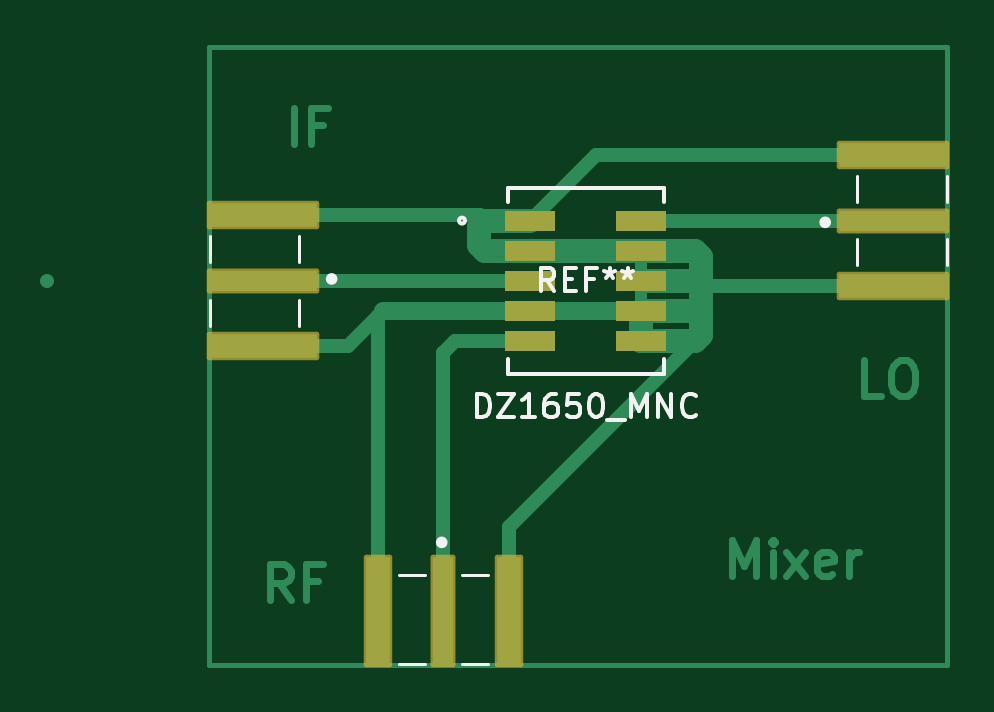
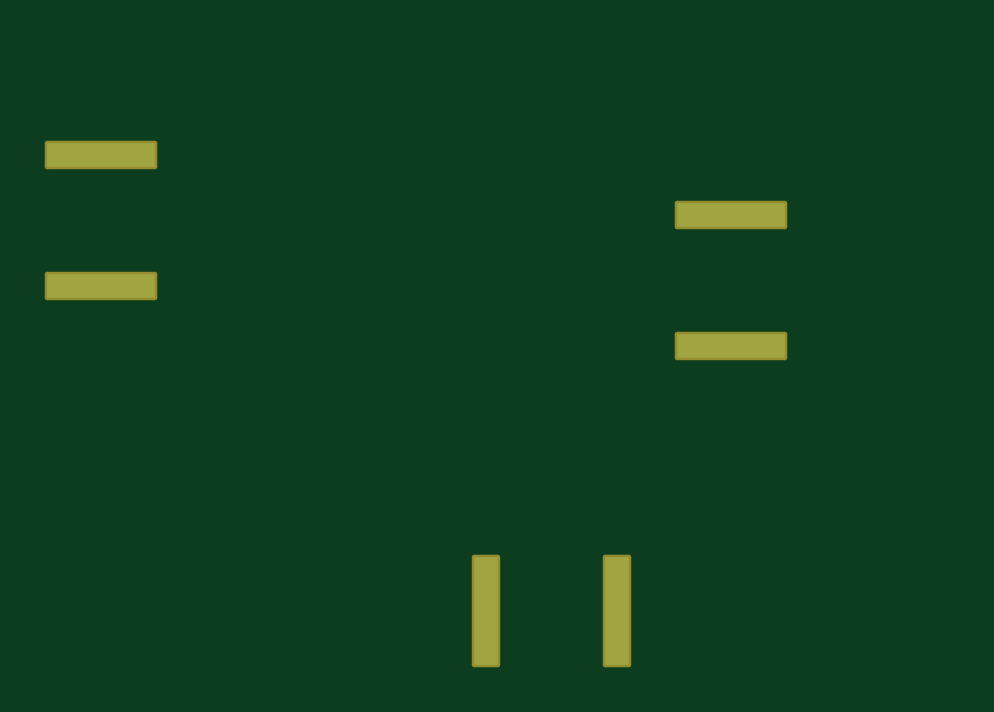
Circuit board: 9 layer files. Board 38.1 x 26.2 mm.
- bottom_copper: Mixer-B_Cu.gbr (965 bytes)
- bottom_mask: Mixer-B_Mask.gbr (1562 bytes)
- paste: Mixer-B_Paste.gbr (753 bytes)
- bottom_silk: Mixer-B_Silkscreen.gbr (449 bytes)
- outline: Mixer-Edge_Cuts.gbr (421 bytes)
- top_copper: Mixer-F_Cu.gbr (7514 bytes)
- top_mask: Mixer-F_Mask.gbr (2267 bytes)
- paste: Mixer-F_Paste.gbr (1199 bytes)
- top_silk: Mixer-F_Silkscreen.gbr (7842 bytes)

=== bottom_copper: Mixer-B_Cu.gbr ===
%TF.GenerationSoftware,KiCad,Pcbnew,7.0.8*%
%TF.CreationDate,2024-03-13T12:02:18-04:00*%
%TF.ProjectId,Mixer,4d697865-722e-46b6-9963-61645f706362,rev?*%
%TF.SameCoordinates,Original*%
%TF.FileFunction,Copper,L2,Bot*%
%TF.FilePolarity,Positive*%
%FSLAX46Y46*%
G04 Gerber Fmt 4.6, Leading zero omitted, Abs format (unit mm)*
G04 Created by KiCad (PCBNEW 7.0.8) date 2024-03-13 12:02:18*
%MOMM*%
%LPD*%
G01*
G04 APERTURE LIST*
%TA.AperFunction,SMDPad,CuDef*%
%ADD10R,4.560000X1.000000*%
%TD*%
%TA.AperFunction,SMDPad,CuDef*%
%ADD11R,1.000000X4.560000*%
%TD*%
G04 APERTURE END LIST*
D10*
%TO.P,REF\u002A\u002A,SH3*%
%TO.N,N/C*%
X62738000Y-73432750D03*
%TO.P,REF\u002A\u002A,SH4*%
X62738000Y-78972750D03*
%TD*%
D11*
%TO.P,REF\u002A\u002A,SH3*%
%TO.N,N/C*%
X67590750Y-90170000D03*
%TO.P,REF\u002A\u002A,SH4*%
X73130750Y-90170000D03*
%TD*%
D10*
%TO.P,REF\u002A\u002A,SH4*%
%TO.N,N/C*%
X89408000Y-70890000D03*
%TO.P,REF\u002A\u002A,SH3*%
X89408000Y-76430000D03*
%TD*%
M02*

=== bottom_mask: Mixer-B_Mask.gbr (1562 bytes, source withheld) ===
=== paste: Mixer-B_Paste.gbr ===
%TF.GenerationSoftware,KiCad,Pcbnew,7.0.8*%
%TF.CreationDate,2024-03-13T12:02:18-04:00*%
%TF.ProjectId,Mixer,4d697865-722e-46b6-9963-61645f706362,rev?*%
%TF.SameCoordinates,Original*%
%TF.FileFunction,Paste,Bot*%
%TF.FilePolarity,Positive*%
%FSLAX46Y46*%
G04 Gerber Fmt 4.6, Leading zero omitted, Abs format (unit mm)*
G04 Created by KiCad (PCBNEW 7.0.8) date 2024-03-13 12:02:18*
%MOMM*%
%LPD*%
G01*
G04 APERTURE LIST*
%ADD10R,4.560000X1.000000*%
%ADD11R,1.000000X4.560000*%
G04 APERTURE END LIST*
D10*
%TO.C,REF\u002A\u002A*%
X62738000Y-73432750D03*
X62738000Y-78972750D03*
%TD*%
D11*
%TO.C,REF\u002A\u002A*%
X67590750Y-90170000D03*
X73130750Y-90170000D03*
%TD*%
D10*
%TO.C,REF\u002A\u002A*%
X89408000Y-70890000D03*
X89408000Y-76430000D03*
%TD*%
M02*

=== bottom_silk: Mixer-B_Silkscreen.gbr ===
%TF.GenerationSoftware,KiCad,Pcbnew,7.0.8*%
%TF.CreationDate,2024-03-13T12:02:19-04:00*%
%TF.ProjectId,Mixer,4d697865-722e-46b6-9963-61645f706362,rev?*%
%TF.SameCoordinates,Original*%
%TF.FileFunction,Legend,Bot*%
%TF.FilePolarity,Positive*%
%FSLAX46Y46*%
G04 Gerber Fmt 4.6, Leading zero omitted, Abs format (unit mm)*
G04 Created by KiCad (PCBNEW 7.0.8) date 2024-03-13 12:02:19*
%MOMM*%
%LPD*%
G01*
G04 APERTURE LIST*
G04 APERTURE END LIST*
M02*

=== outline: Mixer-Edge_Cuts.gbr ===
%TF.GenerationSoftware,KiCad,Pcbnew,7.0.8*%
%TF.CreationDate,2024-03-13T12:02:19-04:00*%
%TF.ProjectId,Mixer,4d697865-722e-46b6-9963-61645f706362,rev?*%
%TF.SameCoordinates,Original*%
%TF.FileFunction,Profile,NP*%
%FSLAX46Y46*%
G04 Gerber Fmt 4.6, Leading zero omitted, Abs format (unit mm)*
G04 Created by KiCad (PCBNEW 7.0.8) date 2024-03-13 12:02:19*
%MOMM*%
%LPD*%
G01*
G04 APERTURE LIST*
G04 APERTURE END LIST*
M02*

=== top_copper: Mixer-F_Cu.gbr (7514 bytes, source omitted) ===
=== top_mask: Mixer-F_Mask.gbr (2267 bytes, source withheld) ===
=== paste: Mixer-F_Paste.gbr ===
%TF.GenerationSoftware,KiCad,Pcbnew,7.0.8*%
%TF.CreationDate,2024-03-13T12:02:18-04:00*%
%TF.ProjectId,Mixer,4d697865-722e-46b6-9963-61645f706362,rev?*%
%TF.SameCoordinates,Original*%
%TF.FileFunction,Paste,Top*%
%TF.FilePolarity,Positive*%
%FSLAX46Y46*%
G04 Gerber Fmt 4.6, Leading zero omitted, Abs format (unit mm)*
G04 Created by KiCad (PCBNEW 7.0.8) date 2024-03-13 12:02:18*
%MOMM*%
%LPD*%
G01*
G04 APERTURE LIST*
%ADD10R,4.560000X0.850000*%
%ADD11R,4.560000X1.000000*%
%ADD12R,0.850000X4.560000*%
%ADD13R,1.000000X4.560000*%
%ADD14R,2.159000X0.889000*%
G04 APERTURE END LIST*
D10*
%TO.C,REF\u002A\u002A*%
X62738000Y-76202750D03*
D11*
X62738000Y-73432750D03*
X62738000Y-78972750D03*
%TD*%
D12*
%TO.C,REF\u002A\u002A*%
X70360750Y-90170000D03*
D13*
X67590750Y-90170000D03*
X73130750Y-90170000D03*
%TD*%
D11*
%TO.C,REF\u002A\u002A*%
X89408000Y-70890000D03*
X89408000Y-76430000D03*
D10*
X89408000Y-73660000D03*
%TD*%
D14*
%TO.C,REF\u002A\u002A*%
X74041000Y-73660000D03*
X74041000Y-74930000D03*
X74041000Y-76200000D03*
X74041000Y-77470000D03*
X74041000Y-78740000D03*
X78740000Y-78740000D03*
X78740000Y-77470000D03*
X78740000Y-76200000D03*
X78740000Y-74930000D03*
X78740000Y-73660000D03*
%TD*%
M02*

=== top_silk: Mixer-F_Silkscreen.gbr (7842 bytes, source omitted) ===
